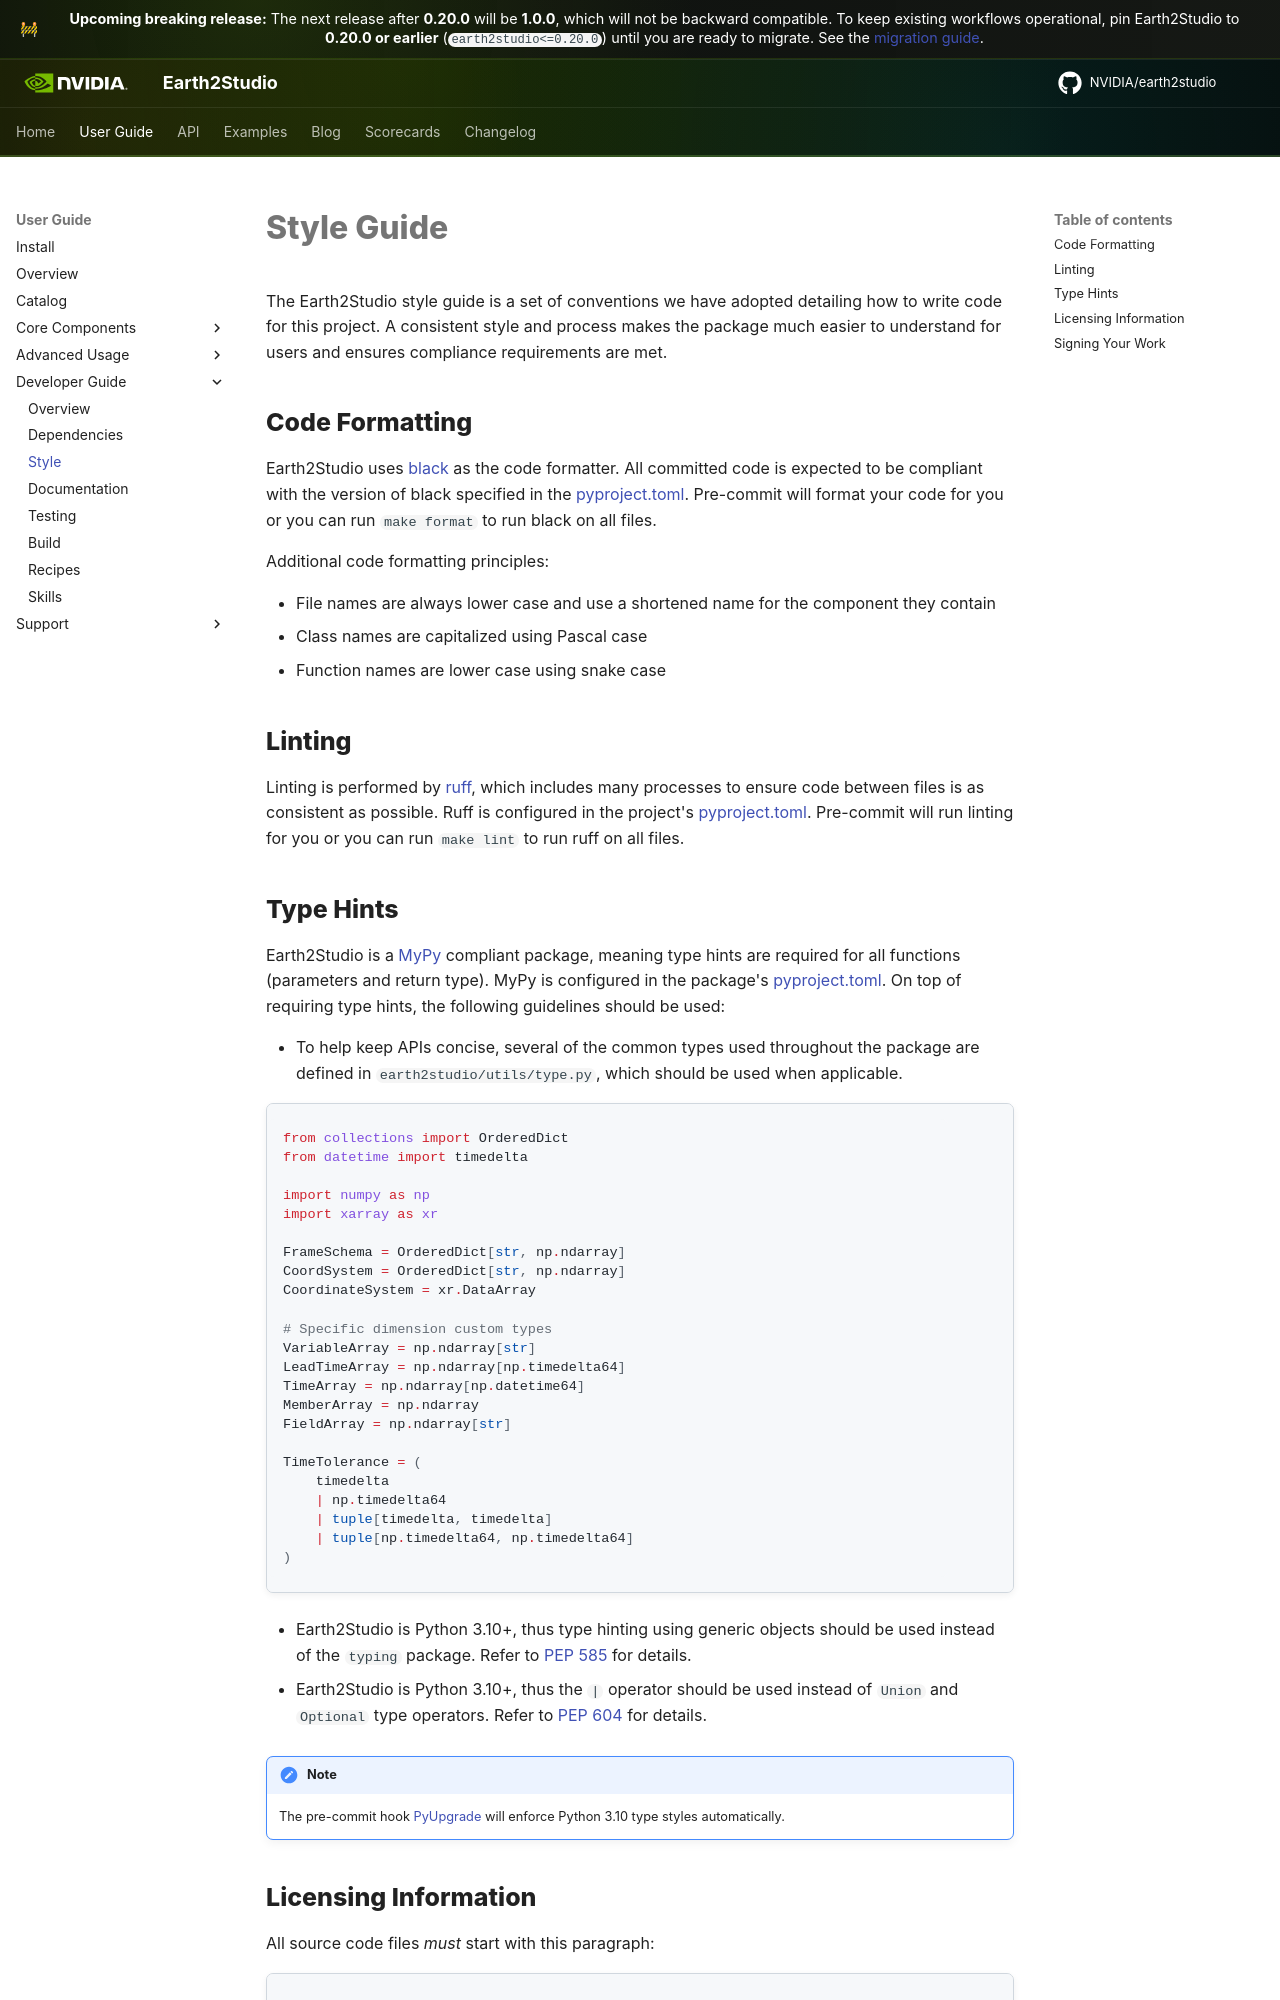

repository: NVIDIA/earth2studio · page: 1.0.0/userguide/developer/style/index.html · generator: mkdocs

<!-- markdownlint-disable MD046 -->

# Style Guide

The Earth2Studio style guide is a set of conventions we have adopted detailing how to
write code for this project. A consistent style and process makes the package much
easier to understand for users and ensures compliance requirements are met.

## Code Formatting

Earth2Studio uses [black](https://github.com/psf/black) as the code formatter.
All committed code is expected to be compliant with the version of black specified in
the [pyproject.toml](https://github.com/NVIDIA/earth2studio/blob/main/pyproject.toml).
Pre-commit will format your code for you or you can run `make format` to run black on
all files.

Additional code formatting principles:

- File names are always lower case and use a shortened name for the component they contain
- Class names are capitalized using Pascal case
- Function names are lower case using snake case

## Linting

Linting is performed by [ruff](https://github.com/astral-sh/ruff), which includes many
processes to ensure code between files is as consistent as possible.
Ruff is configured in the project's [pyproject.toml](https://github.com/NVIDIA/earth2studio/blob/main/pyproject.toml).
Pre-commit will run linting for you or you can run `make lint` to run ruff on all files.

## Type Hints

Earth2Studio is a [MyPy](https://mypy-lang.org/) compliant package, meaning type hints
are required for all functions (parameters and return type).
MyPy is configured in the package's [pyproject.toml](https://github.com/NVIDIA/earth2studio/blob/main/pyproject.toml).
On top of requiring type hints, the following guidelines should be used:

- To help keep APIs concise, several of the common types used throughout
    the package are defined in `earth2studio/utils/type.py`, which should be
    used when applicable.

```python
--8<-- "earth2studio/utils/type.py:type-aliases"
```

- Earth2Studio is Python 3.10+, thus type hinting using generic objects should be used
    instead of the `typing` package. Refer to [PEP 585](https://peps.python.org/pep-0585/)
    for details.

- Earth2Studio is Python 3.10+, thus the `|` operator should be used instead of `Union`
    and `Optional` type operators. Refer to [PEP 604](https://peps.python.org/pep-0604/) for
    details.

!!! note
    The pre-commit hook [PyUpgrade](https://github.com/asottile/pyupgrade) will enforce
    Python 3.10 type styles automatically.
